Run: headless pygame with SDL's dummy video driver; simulated clock (each Clock.tick advances the game by its frame time, no real sleeping); random seed 0; keys injected as events and as key.get_pressed() state; no mouse input.
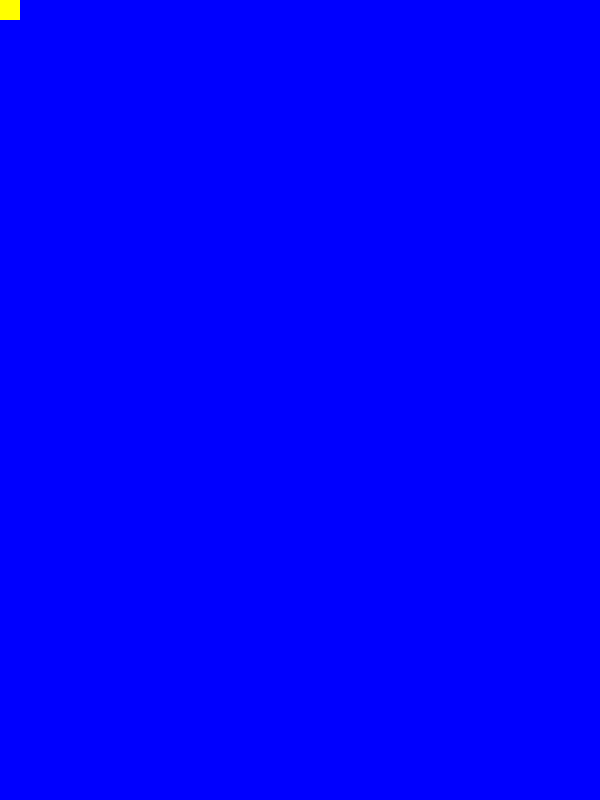
Frame 1 of 4 · flips 1–60 · no input
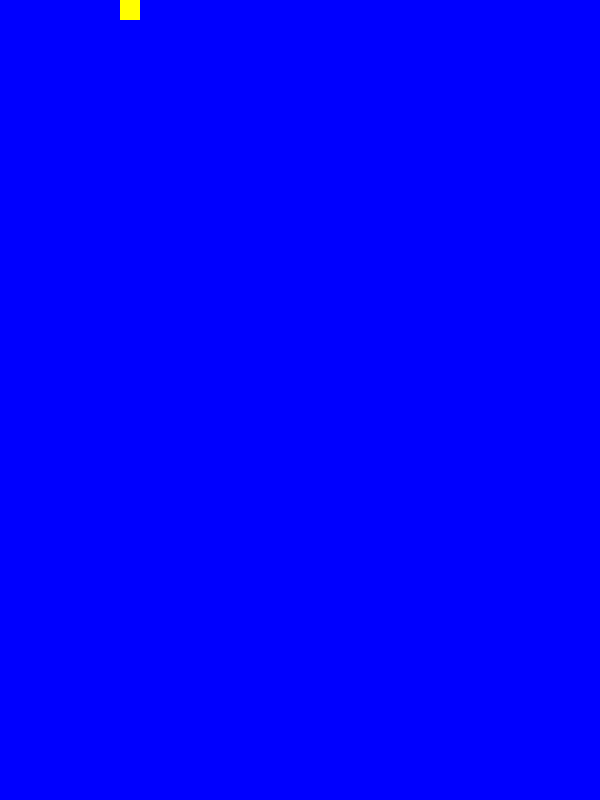
Frame 2 of 4 · flips 61–180 · tapped SPACE, RETURN · held RIGHT (→), D
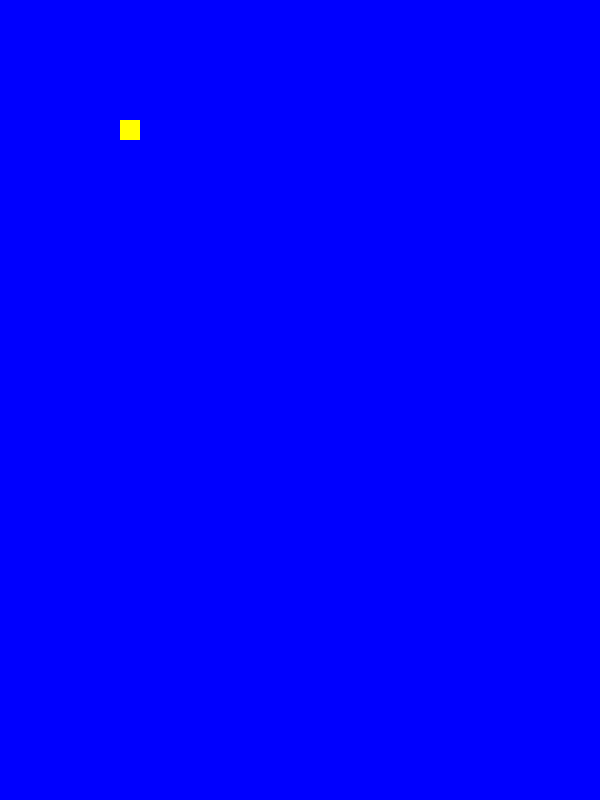
Frame 3 of 4 · flips 181–300 · held DOWN (↓), S
Frame 4 of 4 · flips 301–420 · held LEFT (←), A, UP (↑), W · screen same as frame 1, image omitted

The pygame program that drew these frames:

import random
import pygame
from pygame.constants import QUIT, K_DOWN, K_UP, K_LEFT, K_RIGHT

pygame.init()

print("Hello World! Let's go!")

HEIGHT = 800
WIDTH = 600
# setting color constants
COLOR_WHITE = (255, 255, 255)
COLOR_BLACK = (0, 0, 0)
COLOR_RED = (255, 0, 0)
COLOR_BLUE = (0, 0, 255)
COLOR_GREEN = (0, 255, 0)
COLOR_YELLOW = (255, 255, 0)

FPS = pygame.time.Clock()

main_display = pygame.display.set_mode((WIDTH, HEIGHT))
display_color = COLOR_BLUE

# Initialize player
player_size = (20, 20)
player = pygame.Surface(player_size)
player_color = COLOR_YELLOW
player.fill(player_color)
player_rect = player.get_rect()
player_move_down = [0, 1]
player_move_up = [0, -1]
player_move_left = [-1, 0]
player_move_right = [1, 0]

# Initialize enemy
def create_enimy():
    enemy_size = (30, 30)
    enemy_color = COLOR_RED
    enemy = pygame.Surface(enemy_size)
    enemy.fill(enemy_color)
    enemy_rect = pygame.Rect(WIDTH, random.randint(0, HEIGHT), *enemy_size)
    enemy_speed = [random.randint(-5, -1), 0]
    return [enemy, enemy_rect, enemy_speed]

CREATE_ENEMY = pygame.USEREVENT + 1
pygame.time.set_timer(CREATE_ENEMY, 1500)
enemies = []

# Initialize bonus
def create_bonus():
    bonus_size = (20, 20)
    bonus_color = COLOR_GREEN
    bonus = pygame.Surface(bonus_size)
    bonus.fill(bonus_color)
    bonus_rect = pygame.Rect(random.randint(0, WIDTH), 0, *bonus_size)
    bonus_move = [0, 1]
    return [bonus, bonus_rect, bonus_move]

CREATE_BONUS = pygame.USEREVENT + 2
pygame.time.set_timer(CREATE_BONUS, 2500)
bonuses = []

# Starting game process
playing = True

while playing: 
    # print("Hello from pygame")
    FPS.tick(120)
    for event in pygame.event.get():
        if event.type == QUIT:
            playing = False
        if event.type == CREATE_ENEMY:
            enemies.append(create_enimy())
        if event.type == CREATE_BONUS:
            bonuses.append(create_bonus())


    main_display.fill(display_color)

# Arrow keys processing - drive the player
    keys = pygame.key.get_pressed()

    if keys[K_DOWN]:
        print("Down pressed") 
        if player_rect.bottom <= HEIGHT:
            player_rect = player_rect.move(player_move_down)
        else:
            print("Bottom reached")
        print("left", player_rect.left,"top:",player_rect.top,"bottom:",player_rect.bottom," right:",player_rect.right)    

    if keys[K_UP]:
        print("Up pressed") 
        if player_rect.top > 0:
            player_rect = player_rect.move(player_move_up)
        else:
            print("Top reached")
        print("left", player_rect.left,"top:",player_rect.top,"bottom:",player_rect.bottom," right:",player_rect.right)    


    if keys[K_LEFT]:
        print("Left pressed") 
        if player_rect.left > 0:
            player_rect = player_rect.move(player_move_left)
        else:
            print("Left border reached")
        print("left", player_rect.left,"top:",player_rect.top,"bottom:",player_rect.bottom," right:",player_rect.right)

    if keys[K_RIGHT]:
        print("Right pressed") 
        if player_rect.right < WIDTH:
            player_rect = player_rect.move(player_move_right)    
        else:
            print("Right border reached")
        print("left", player_rect.left,"top:",player_rect.top,"bottom:",player_rect.bottom," right:",player_rect.right)

    main_display.blit(player, player_rect)

# processing enemies
    for enemy in enemies:
        enemy[1] = enemy[1].move(enemy[2])
        main_display.blit(enemy[0], enemy[1])
        # deleting out of scene objects
        if enemy[1].right < 0:
            enemies.pop(enemies.index(enemy))

# processing bonuses
    for bonus in bonuses:
        bonus[1] = bonus[1].move(bonus[2])
        main_display.blit(bonus[0], bonus[1])
        # deleting out of scene objects
        if bonus[1].top > HEIGHT:
            bonuses.pop(bonuses.index(bonus))

    print("Enimies: ", len(enemies), "Bonuses: ", len(bonuses))

    pygame.display.flip()
